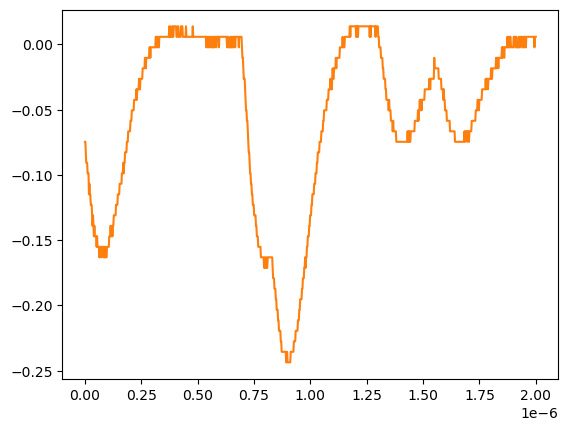

The data file committed next to this chart (first rows):
# KEYSIGHT TECHNOLOGIES, MSO-X 3024T, MY58262555, 07.30.2019051434
# time, 1
# 2024-07-24 15:40:41.689069
0.000000000000000000e+00, -7.467340000000000089e-02
2.002002002002001797e-09, -7.467340000000000089e-02
4.004004004004003593e-09, -8.271359999999999824e-02
6.006006006006005804e-09, -9.075379999999999558e-02
8.008008008008007187e-09, -9.075379999999999558e-02
1.001001001001000857e-08, -9.075379999999999558e-02
1.201201201201201161e-08, -9.879400000000000681e-02
1.401401401401401299e-08, -9.879400000000000681e-02
1.601601601601601437e-08, -9.879400000000000681e-02
1.801801801801801741e-08, -1.148740000000000039e-01
2.002002002002001714e-08, -1.068339999999999984e-01
2.202202202202202018e-08, -1.148740000000000039e-01
2.402402402402402322e-08, -1.148740000000000039e-01
2.602602602602602294e-08, -1.229149999999999965e-01
2.802802802802802598e-08, -1.229149999999999965e-01
3.003003003003002571e-08, -1.229149999999999965e-01
3.203203203203202875e-08, -1.309549999999999881e-01
3.403403403403403179e-08, -1.389950000000000074e-01
3.603603603603603482e-08, -1.309549999999999881e-01
3.803803803803803124e-08, -1.389950000000000074e-01
4.004004004004003428e-08, -1.470349999999999990e-01
4.204204204204203732e-08, -1.389950000000000074e-01
4.404404404404404036e-08, -1.470349999999999990e-01
4.604604604604604339e-08, -1.470349999999999990e-01
4.804804804804804643e-08, -1.470349999999999990e-01
5.005005005005004285e-08, -1.470349999999999990e-01
5.205205205205204589e-08, -1.550749999999999906e-01
5.405405405405404893e-08, -1.470349999999999990e-01
5.605605605605605196e-08, -1.550749999999999906e-01
5.805805805805805500e-08, -1.550749999999999906e-01
6.006006006006005142e-08, -1.550749999999999906e-01
6.206206206206205446e-08, -1.550749999999999906e-01
6.406406406406405750e-08, -1.631160000000000110e-01
6.606606606606606053e-08, -1.550749999999999906e-01
6.806806806806806357e-08, -1.550749999999999906e-01
7.007007007007006661e-08, -1.631160000000000110e-01
7.207207207207206965e-08, -1.631160000000000110e-01
7.407407407407407268e-08, -1.550749999999999906e-01
7.607607607607606249e-08, -1.550749999999999906e-01
7.807807807807806552e-08, -1.550749999999999906e-01
8.008008008008006856e-08, -1.550749999999999906e-01
8.208208208208207160e-08, -1.631160000000000110e-01
8.408408408408407464e-08, -1.550749999999999906e-01
8.608608608608607767e-08, -1.631160000000000110e-01
8.808808808808808071e-08, -1.550749999999999906e-01
9.009009009009008375e-08, -1.631160000000000110e-01
9.209209209209208679e-08, -1.550749999999999906e-01
9.409409409409408982e-08, -1.631160000000000110e-01
9.609609609609609286e-08, -1.631160000000000110e-01
9.809809809809808266e-08, -1.550749999999999906e-01
1.001001001001000857e-07, -1.550749999999999906e-01
1.021021021021020887e-07, -1.550749999999999906e-01
1.041041041041040918e-07, -1.550749999999999906e-01
1.061061061061060948e-07, -1.550749999999999906e-01
1.081081081081080979e-07, -1.470349999999999990e-01
1.101101101101101009e-07, -1.470349999999999990e-01
1.121121121121121039e-07, -1.470349999999999990e-01
1.141141141141141070e-07, -1.389950000000000074e-01
... 942 more rows
